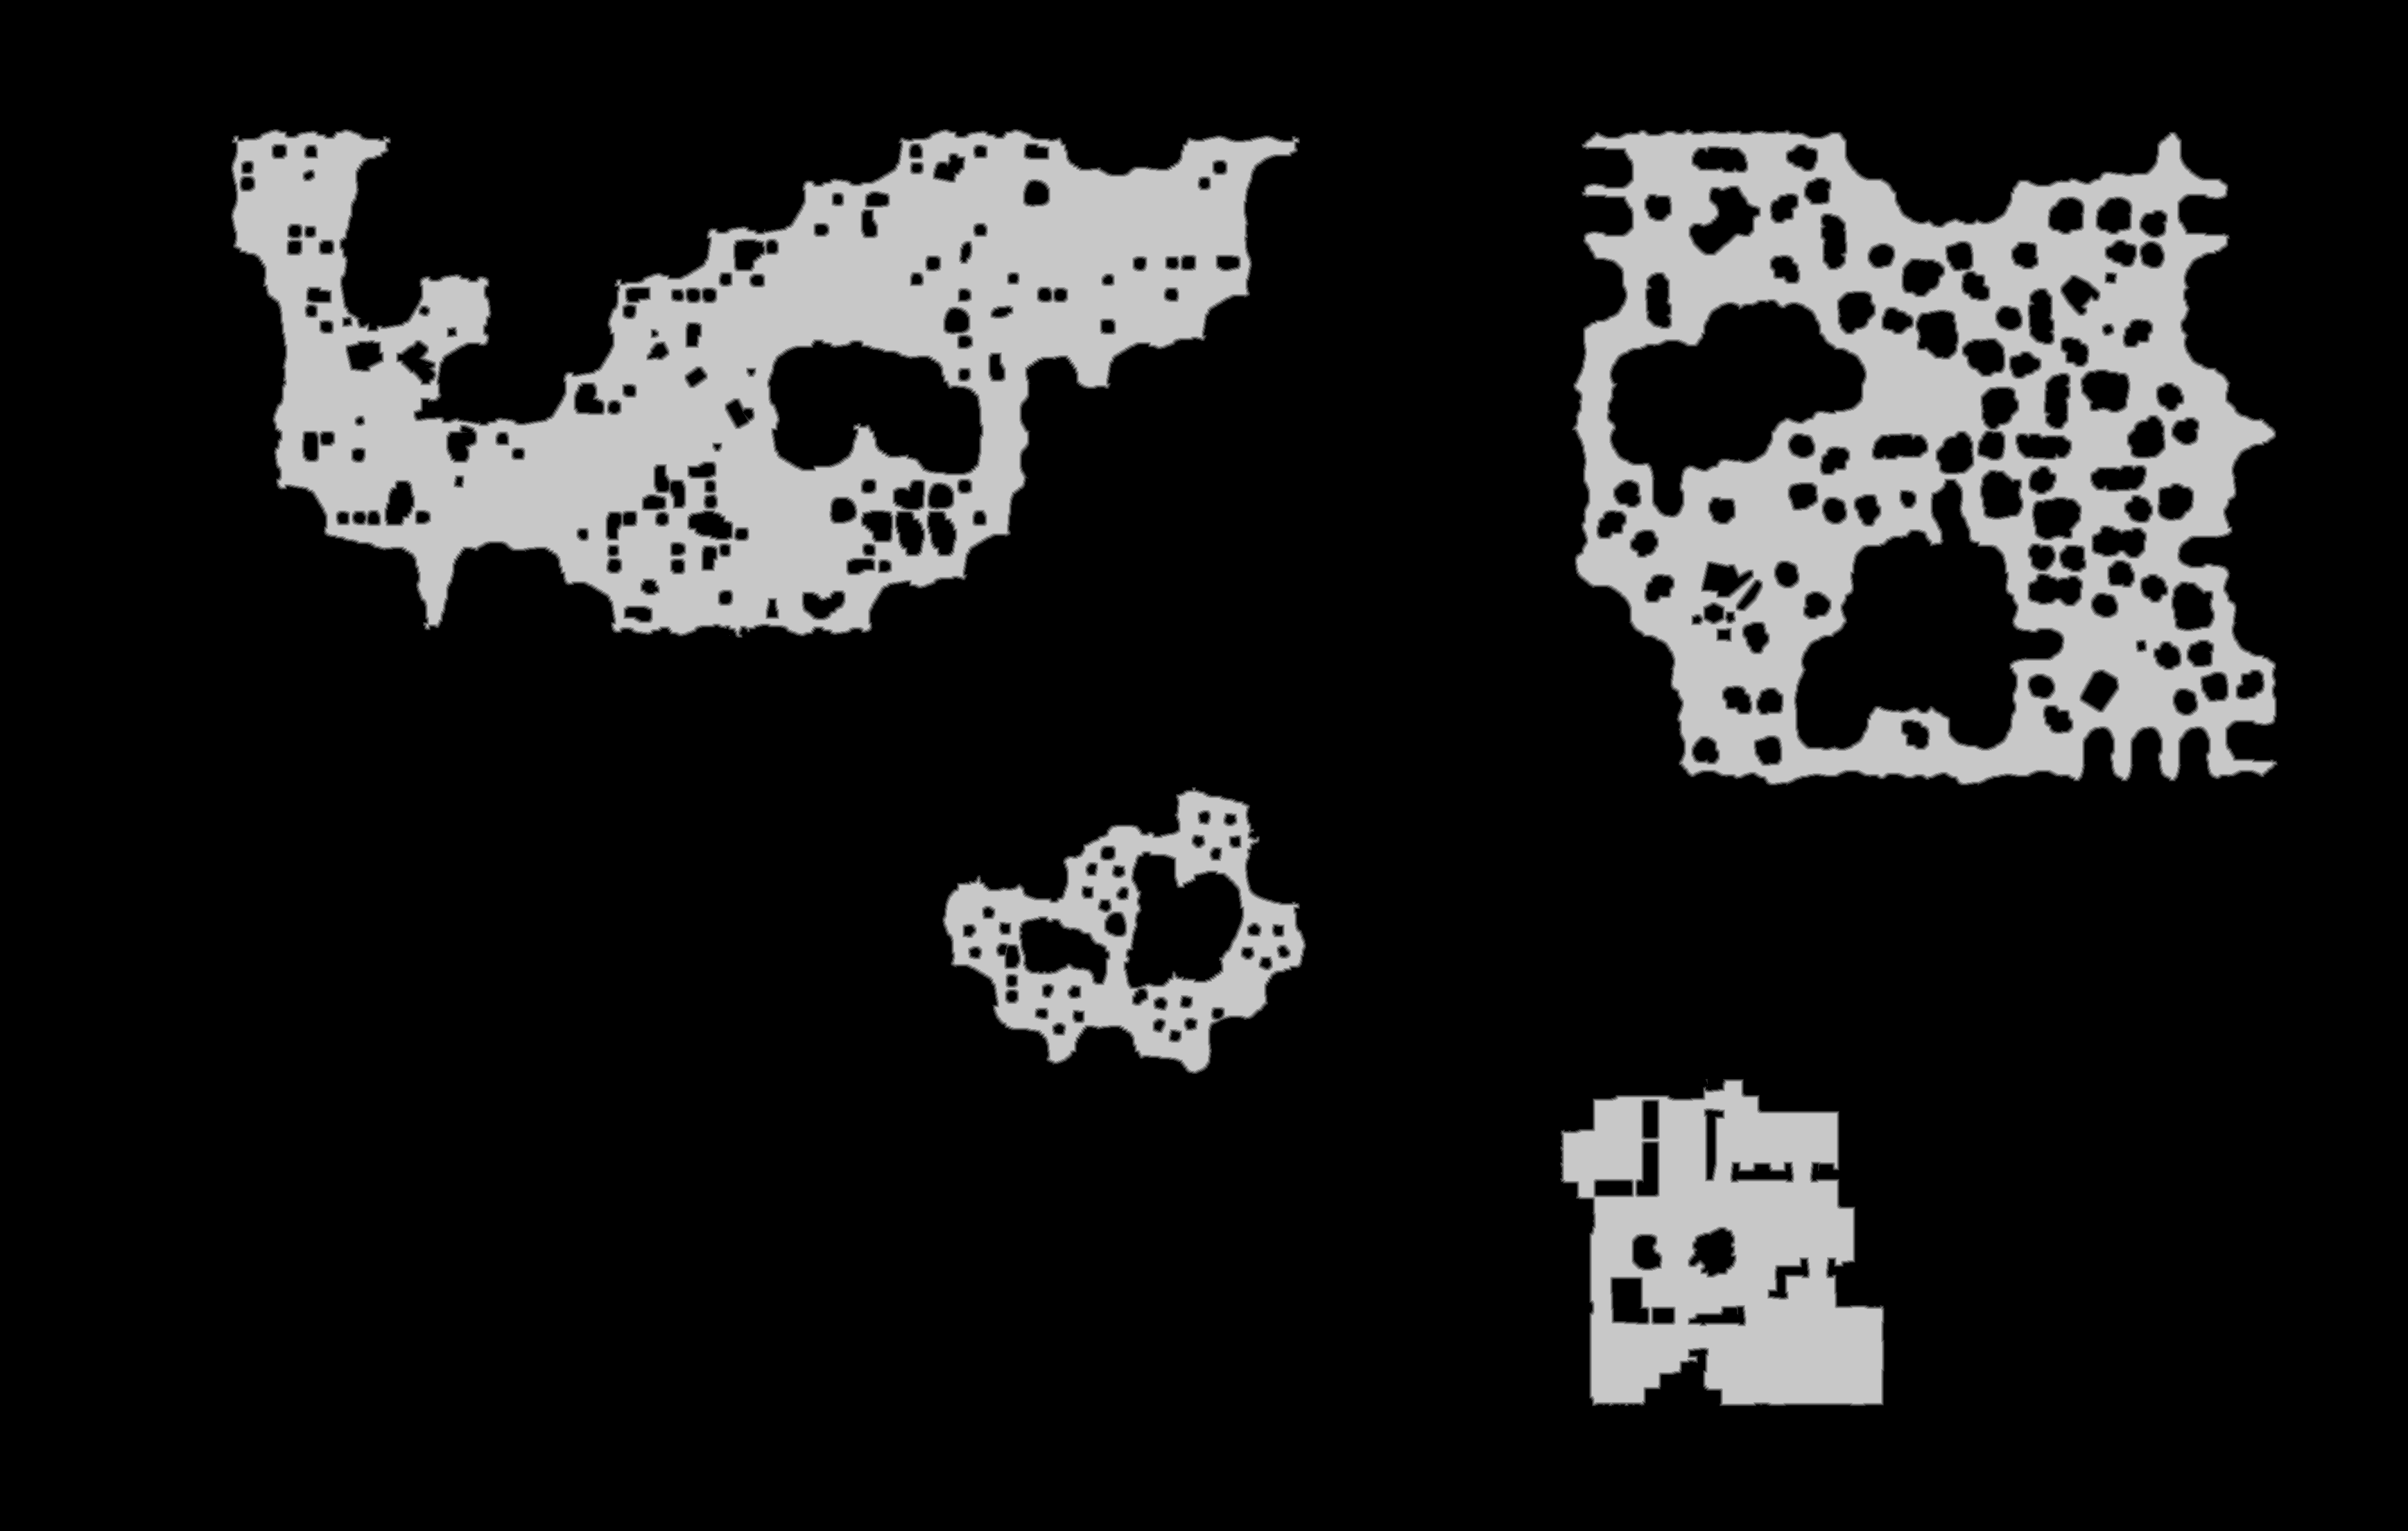

Data behind this chart, as committed beside it:
truth	truth_33ebcf0a3f0.tsv
layer	melee
source	walk_0
read	2026-10-17 23:38:46
width	3473
height	2208
stride	1737
base	0x33eb2000000
origin	0x5a0010
score	0.9432
iou_melee	0.9432
iou_ranged	0.6953
nibble	0	6348469
nibble	1	53441
nibble	2	54980
nibble	3	56517
nibble	4	57931
nibble	5	1097046
